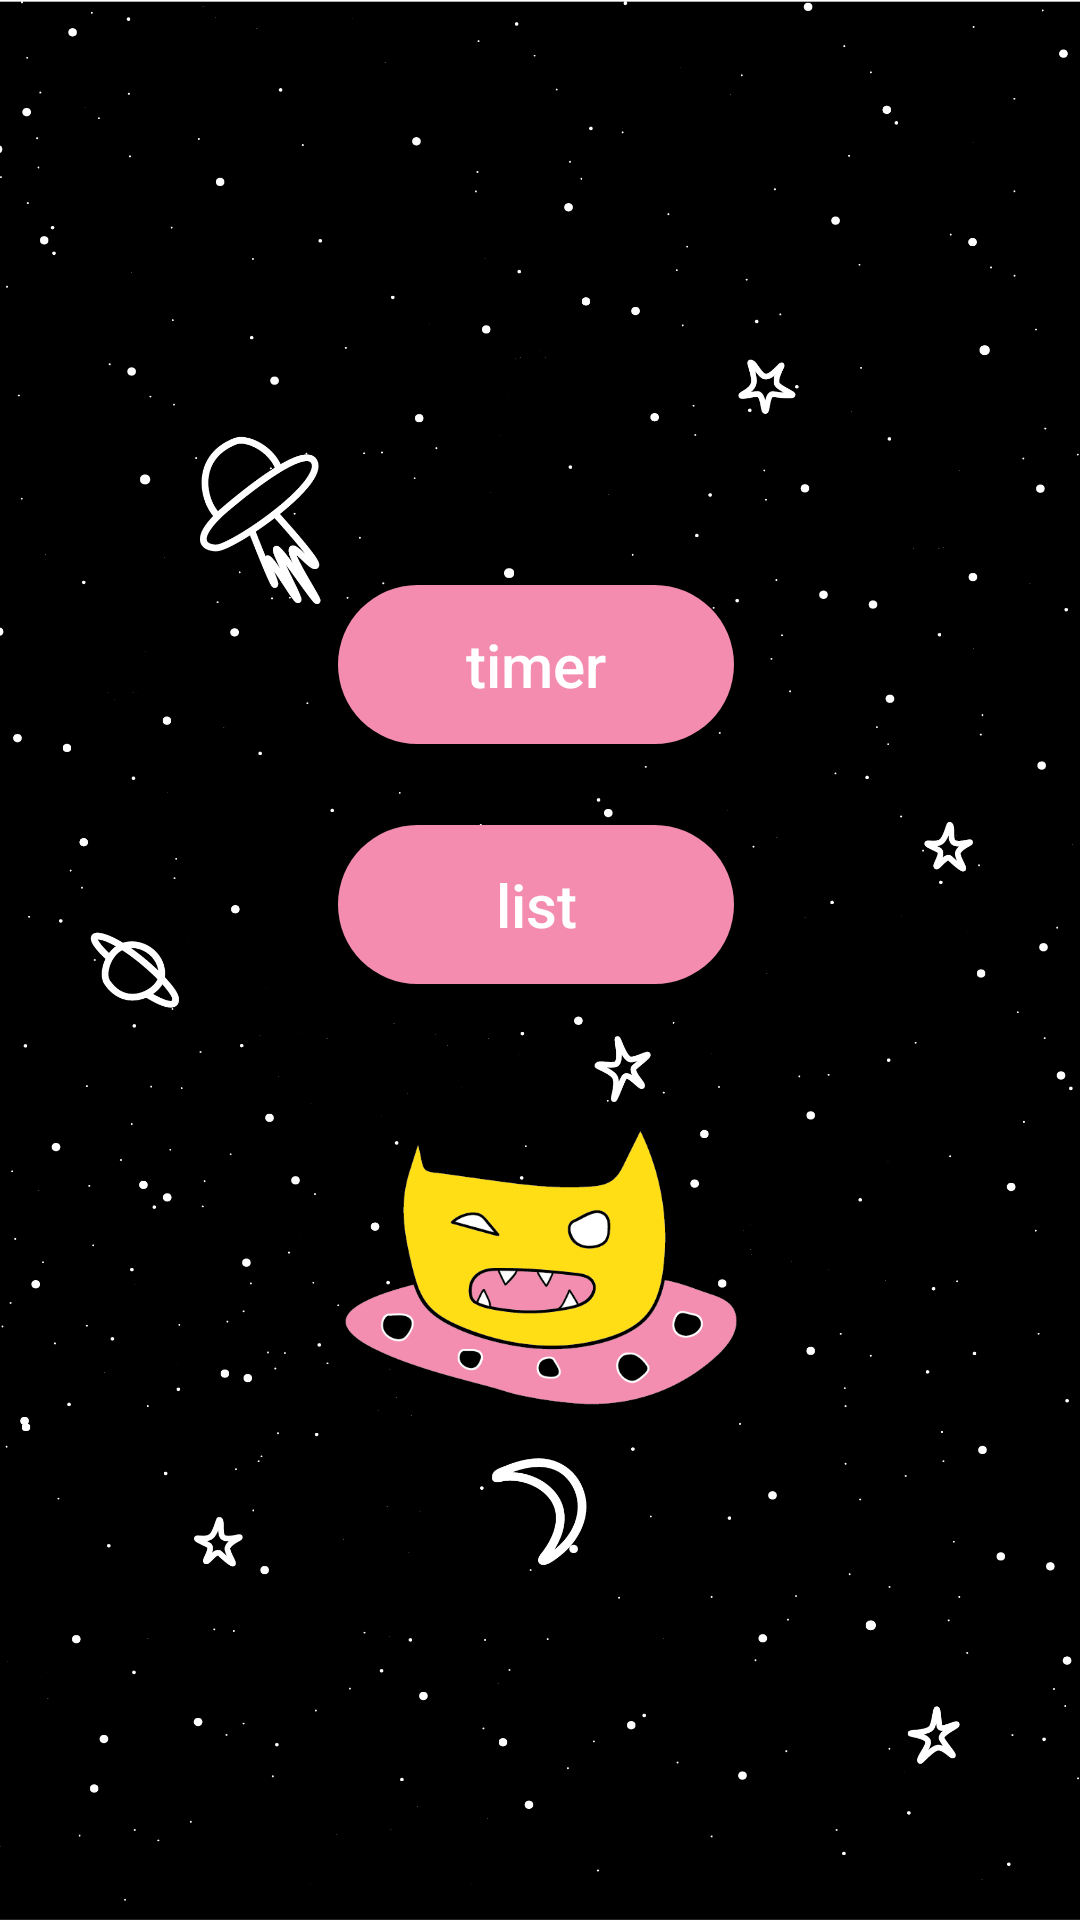

Write the Android layout XML for this screen, with the resource values it uses.
<!-- AndroidManifest.xml: application theme Theme.SQLiteApp -->
<!-- res/layout/activity_start.xml -->
<?xml version="1.0" encoding="utf-8"?>
<androidx.constraintlayout.widget.ConstraintLayout xmlns:android="http://schemas.android.com/apk/res/android"
    xmlns:app="http://schemas.android.com/apk/res-auto"
    xmlns:tools="http://schemas.android.com/tools"
    android:layout_width="match_parent"
    android:layout_height="match_parent"
    android:background="@drawable/background1"
    tools:context=".StartActivity">

    <ImageView
        android:id="@+id/ivSplash"
        android:layout_width="134dp"
        android:layout_height="115dp"
        android:layout_marginBottom="160dp"
        android:outlineSpotShadowColor="#FFFFFF"
        app:layout_constraintBottom_toBottomOf="parent"
        app:layout_constraintEnd_toEndOf="parent"
        app:layout_constraintHorizontal_bias="0.501"
        app:layout_constraintStart_toStartOf="parent"
        app:srcCompat="@drawable/aliencat" />

    <Button
        android:id="@+id/btn_timer"
        android:layout_width="132dp"
        android:layout_height="53dp"
        android:layout_marginEnd="8dp"
        android:layout_marginBottom="392dp"
        android:background="@drawable/bgbtnpurple"
        android:onClick="onClickTimer"
        android:text="@string/timer"
        android:textAllCaps="false"
        android:textColor="@color/white"
        android:textSize="20sp"
        app:layout_constraintBottom_toBottomOf="parent"
        app:layout_constraintEnd_toEndOf="parent"
        app:layout_constraintHorizontal_bias="0.512"
        app:layout_constraintStart_toStartOf="parent"
        />

    <Button
        android:id="@+id/btn_list"
        android:layout_width="132dp"
        android:layout_height="53dp"
        android:layout_marginEnd="8dp"
        android:layout_marginBottom="312dp"
        android:background="@drawable/bgbtnpurple"
        android:onClick="onClickList"
        android:outlineAmbientShadowColor="#FFFFFF"
        android:text="@string/list"
        android:textAllCaps="false"
        android:textColor="@color/white"
        android:textSize="20sp"
        app:layout_constraintBottom_toBottomOf="parent"
        app:layout_constraintEnd_toEndOf="parent"
        app:layout_constraintHorizontal_bias="0.512"
        app:layout_constraintStart_toStartOf="parent"
        tools:ignore="OnClick" />


</androidx.constraintlayout.widget.ConstraintLayout>
<!-- resources referenced by this layout -->
<resources>
  <color name="white">#FFFFFFFF</color>
  <!-- drawable aliencat: png bitmap (drawable-v24, 29422 bytes) -->
  <!-- drawable background1: png bitmap (drawable-v24, 136605 bytes) -->
  <!-- drawable bgbtnpurple (drawable) -->
  <?xml version="1.0" encoding="utf-8"?>
  <shape xmlns:android="http://schemas.android.com/apk/res/android">
  
      
  
      <corners
          android:radius="200dp"
          />
      <gradient
          android:angle="0"
          android:centerX="0.5"
          android:centerY="0.5"
          android:centerColor="@color/purple_200"
          android:startColor="@color/purple_200"
          android:endColor="@color/black"
          android:gradientRadius="1000px"
          android:type="radial"
  
          />
  
  
  </shape>
  <string name="list">list</string>
  <string name="timer">timer</string>
  <style name="Theme.SQLiteApp" parent="Theme.MaterialComponents.DayNight.NoActionBar">
          
          <item name="colorPrimary">@color/purple_200</item>
          <item name="colorPrimaryVariant">@color/black</item>
          <item name="colorOnPrimary">@color/white</item>
          
          <item name="colorSecondary">@color/purple_200</item>
          <item name="colorSecondaryVariant">@color/purple_200</item>
          <item name="colorOnSecondary">@color/black</item>
          
          <item name="android:statusBarColor" tools:targetApi="l">?attr/colorPrimaryVariant</item>
          
      </style>
  <color name="purple_200">#f38cae</color>
  <color name="black">#FF000000</color>
</resources>
